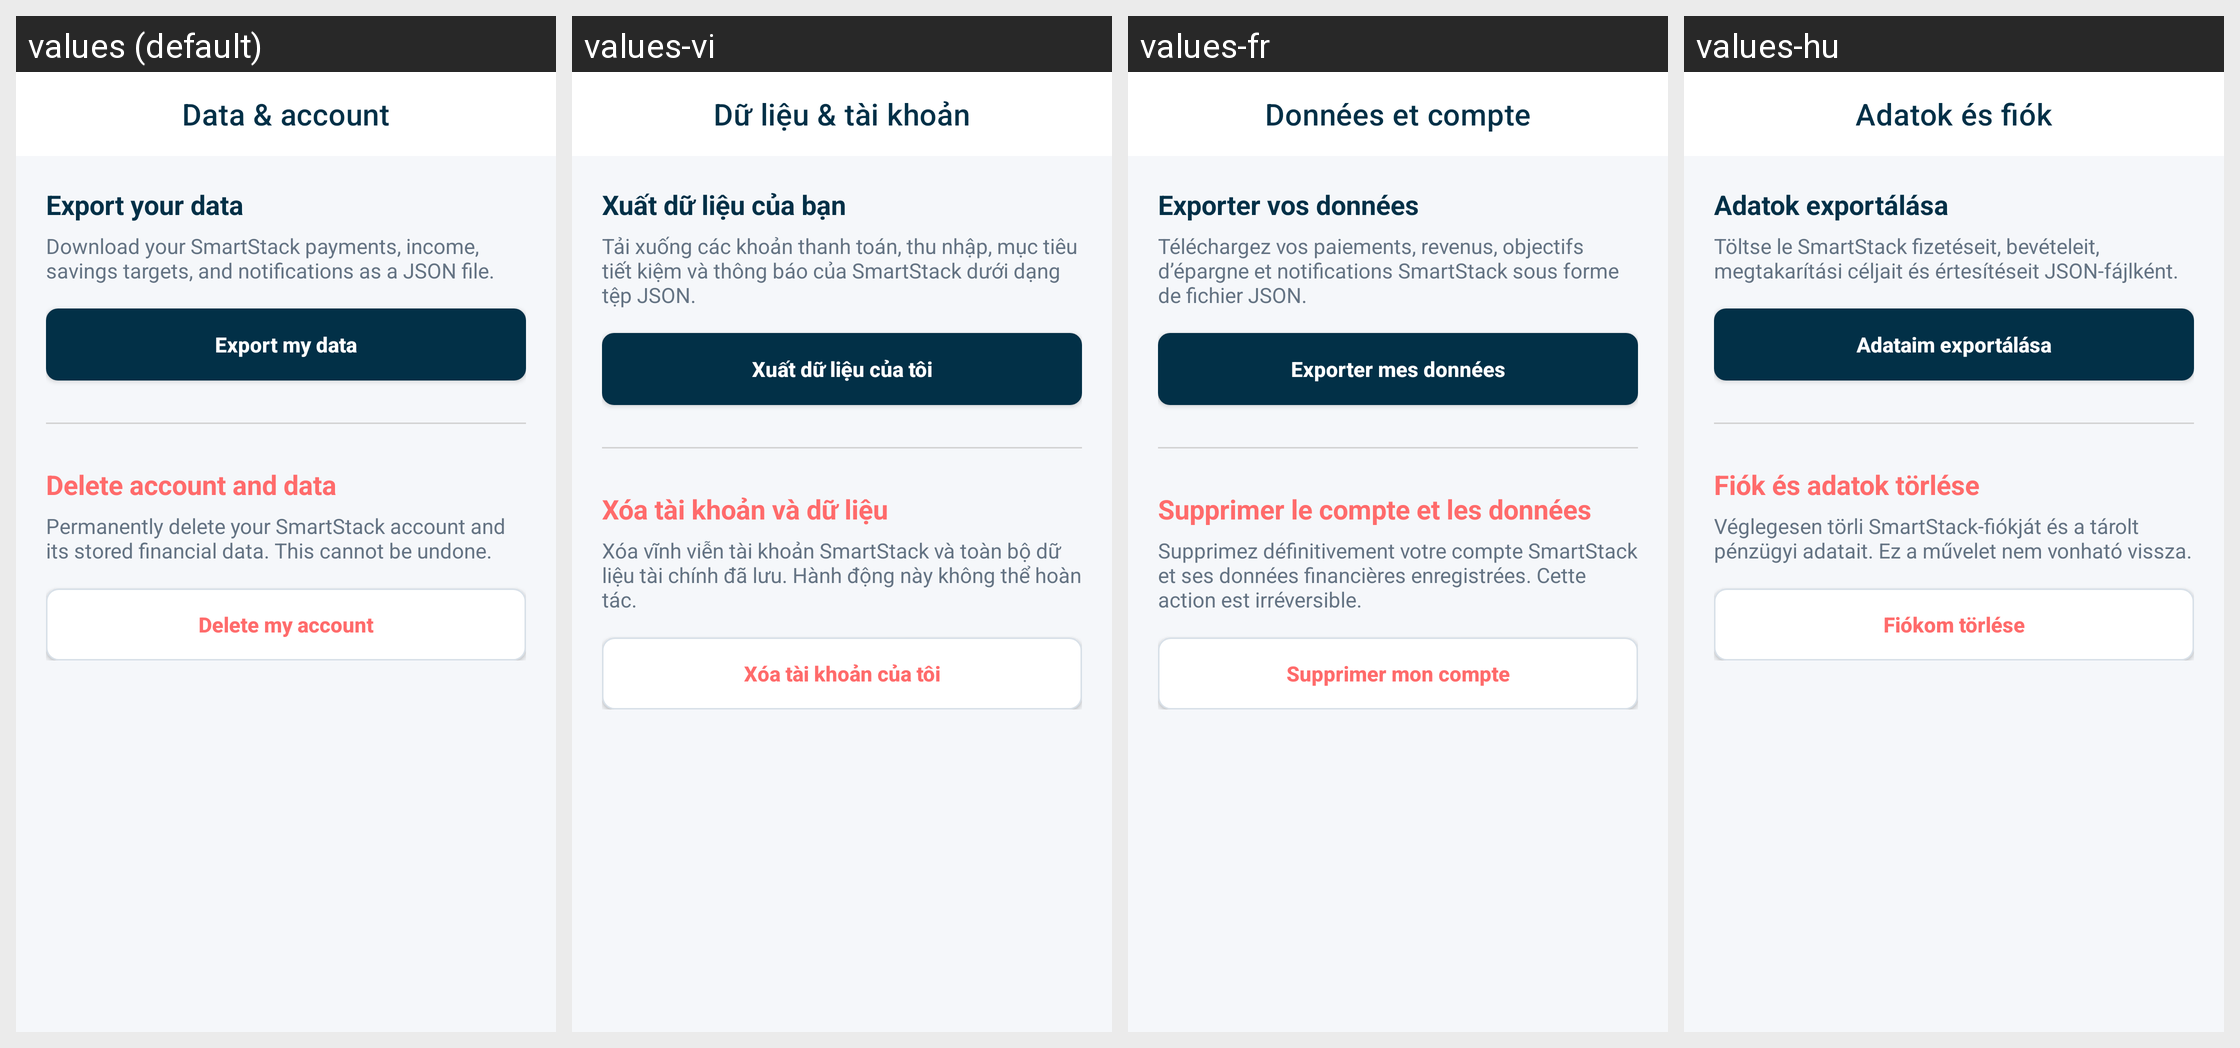

The same Android screen rendered under several of its app's locales, left to right. List the strings drawn on it with the default value and each locale's translation.
Android screen res/layout/activity_data_account.xml rendered under 4 locales, left to right: values (default), values-vi, values-fr, values-hu. Device: Nexus 5 (rendered at 1080×1920; each locale shown at half size, 540×960, under a caption strip naming it); theme Theme.SmartStackBills.
Other locales in the repository, not shown: values-cs, values-de, values-es, values-in, values-it, values-nl, values-pl, values-pt, values-ro, values-tr.
Strings drawn on this screen, with the default value and each locale's value (text and hints the layout hard-codes, and strings that could not be matched under every locale, appear in the picture but are not listed):

data_account
  values: Data & account
  values-vi: Dữ liệu & tài khoản
  values-fr: Données et compte
  values-hu: Adatok és fiók

export_data_title
  values: Export your data
  values-vi: Xuất dữ liệu của bạn
  values-fr: Exporter vos données
  values-hu: Adatok exportálása

export_data_explanation
  values: Download your SmartStack payments, income, savings targets, and notifications as a JSON file.
  values-vi: Tải xuống các khoản thanh toán, thu nhập, mục tiêu tiết kiệm và thông báo của SmartStack dưới dạng tệp JSON.
  values-fr: Téléchargez vos paiements, revenus, objectifs d’épargne et notifications SmartStack sous forme de fichier JSON.
  values-hu: Töltse le SmartStack fizetéseit, bevételeit, megtakarítási céljait és értesítéseit JSON-fájlként.

export_my_data
  values: Export my data
  values-vi: Xuất dữ liệu của tôi
  values-fr: Exporter mes données
  values-hu: Adataim exportálása

delete_account_title
  values: Delete account and data
  values-vi: Xóa tài khoản và dữ liệu
  values-fr: Supprimer le compte et les données
  values-hu: Fiók és adatok törlése

delete_account_explanation
  values: Permanently delete your SmartStack account and its stored financial data. This cannot be undone.
  values-vi: Xóa vĩnh viễn tài khoản SmartStack và toàn bộ dữ liệu tài chính đã lưu. Hành động này không thể hoàn tác.
  values-fr: Supprimez définitivement votre compte SmartStack et ses données financières enregistrées. Cette action est irréversible.
  values-hu: Véglegesen törli SmartStack-fiókját és a tárolt pénzügyi adatait. Ez a művelet nem vonható vissza.

delete_my_account
  values: Delete my account
  values-vi: Xóa tài khoản của tôi
  values-fr: Supprimer mon compte
  values-hu: Fiókom törlése
